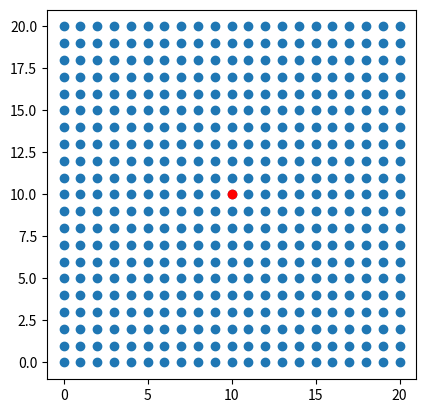

Reproduce this figure in Python.
import numpy as np
import matplotlib.pyplot as plt
lenth=21
if lenth%2==0:
    lenth-=1
xa=np.arange(0,lenth)
ya=np.arange(0,lenth)
xv,yv=np.meshgrid(xa,ya)
C=np.sqrt((xv-lenth//2)**2+(yv-lenth//2)**2)
fig,axes=plt.subplots()
axes.scatter(xv,yv)
#axes.contour(xv,yv,C,cmap = plt.cm.hot)
#drew_cycle=plt.Circle((lenth//2 ,lenth//2), lenth//2, fill = False )
axes.set_aspect(1)
#axes.add_artist(drew_cycle)
axes.scatter(lenth//2 ,lenth//2,color='r')

plt.show()
#-----------------------
